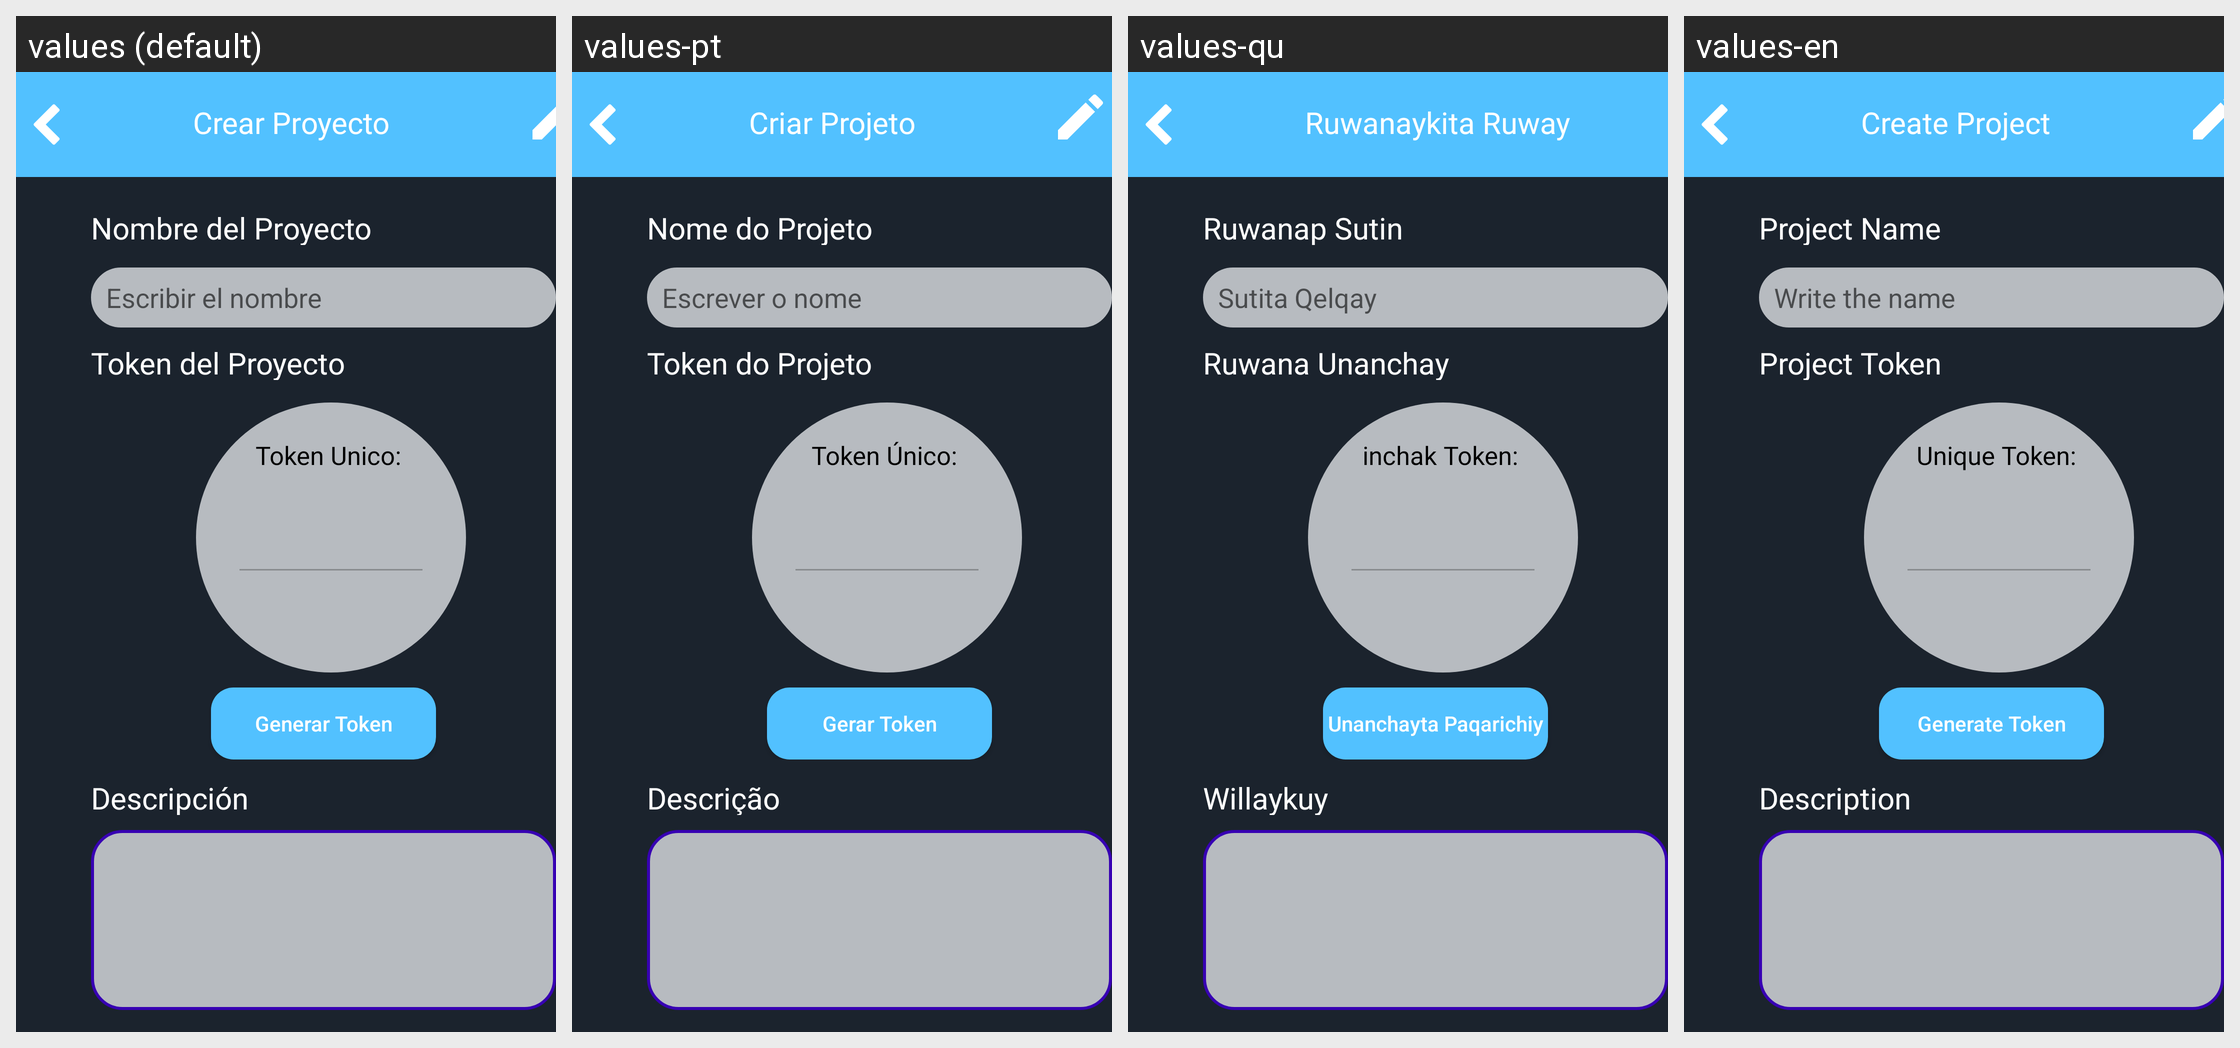

Translations of the strings shown on this Android screen, per locale in the grid:
Android screen res/layout/fragment_crear_p.xml rendered under 4 locales, left to right: values (default), values-pt, values-qu, values-en. Device: Nexus 5 (rendered at 1080×1920; each locale shown at half size, 540×960, under a caption strip naming it); theme Theme.ProyectoMeep.
Strings drawn on this screen, with the default value and each locale's value (text and hints the layout hard-codes, and strings that could not be matched under every locale, appear in the picture but are not listed):

newproyect
  values: Crear Proyecto
  values-pt: Criar Projeto
  values-qu: Ruwanaykita Ruway
  values-en: Create Project

lblname
  values: Nombre del Proyecto
  values-pt: Nome do Projeto
  values-qu: Ruwanap Sutin
  values-en: Project Name

lblescribirName
  values: Escribir el nombre
  values-pt: Escrever o nome
  values-qu: Sutita Qelqay
  values-en: Write the name

lblToken
  values: Token del Proyecto
  values-pt: Token do Projeto
  values-qu: Ruwana Unanchay
  values-en: Project Token

lblTok1
  values: Token Unico:
  values-pt: Token Único:
  values-qu: inchak Token:
  values-en: Unique Token:

logBtnGen
  values: Generar Token
  values-pt: Gerar Token
  values-qu: Unanchayta Paqarichiy
  values-en: Generate Token

lblDescripcion
  values: Descripción
  values-pt: Descrição
  values-qu: Willaykuy
  values-en: Description
